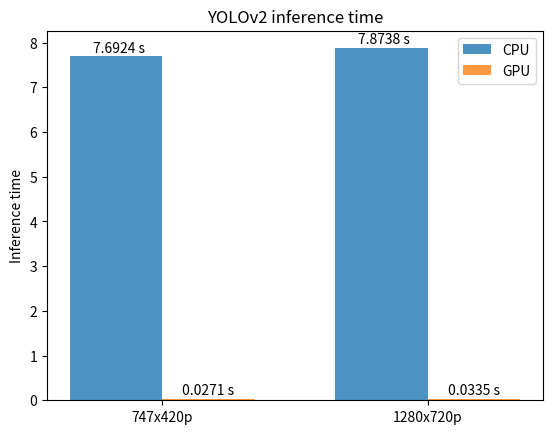

Reproduce this figure in Python.
import numpy as np
import matplotlib.pyplot as plt

# Data to plot
n_groups = 2
means_cpu = [7.6924, 7.8738]
means_gpu = [0.0271, 0.0335]
r = means_cpu + means_gpu

# create plot
fig, ax = plt.subplots()
index = np.arange(n_groups)
bar_width = 0.35
opacity = 0.8

rects1 = plt.bar(index, means_cpu, bar_width,
alpha=opacity,
label='CPU')

rects2 = plt.bar(index + bar_width, means_gpu, bar_width,
alpha=opacity,
label='GPU')

plt.ylabel('Inference time')
plt.title('YOLOv2 inference time')
plt.xticks(index + bar_width/2, ('747x420p', '1280x720p'))
plt.legend()

for i in range(len(index)):
    plt.text(x=i-bar_width/4, y=means_cpu[i]+0.1, s=str(means_cpu[i])+' s')
    plt.text(x=i+bar_width/1.4, y=means_gpu[i]+0.1, s=str(means_gpu[i])+' s')

plt.show()